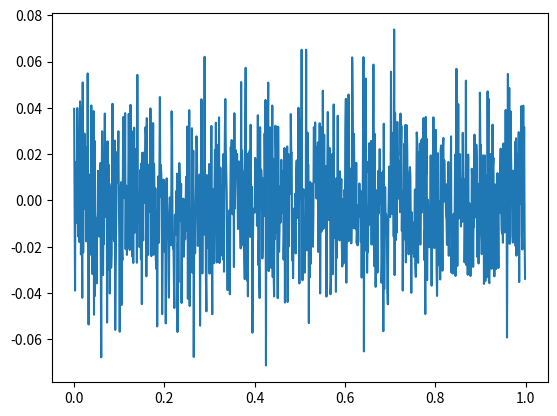
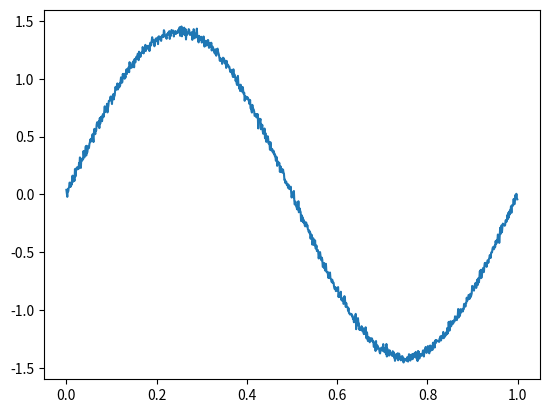
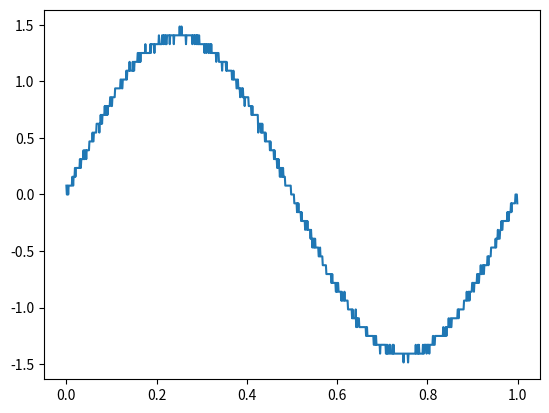
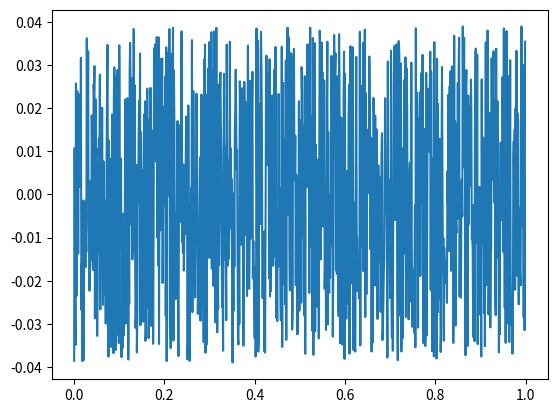
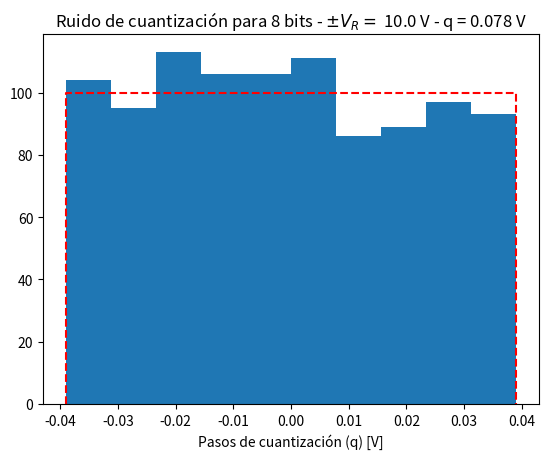
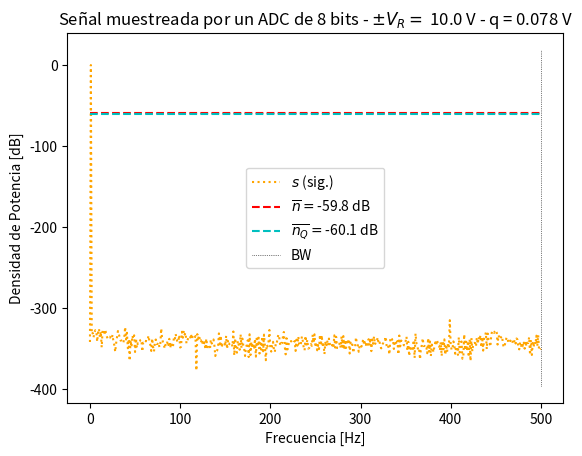

Here is the Python script that generated these plots, in order:
# -*- coding: utf-8 -*-
"""
Created on Thu Mar 13 20:47:08 2025

@author: candell1
"""

#%% módulos y funciones a importar

import numpy as np
import matplotlib as mpl
import matplotlib.pyplot as plt
#import pdsmodulos as pds

#%% Datos de la simulación

fs = 1000 # frecuencia de muestreo (Hz)
N = 1000 # cantidad de muestras

# Al poner 1000 y 1000 logramos una resolucion espectral normalizada y que este 
# equiespaciada en una grilla de 1 hz 

# Datos del ADC 
B =  8 # bits
Vf = 10 # rango simétrico de +/- Vf Volts ; esto seria +- Vref
q = Vf/2**(B-1)  # paso de cuantización de q Volts 2 a la b-1


# datos del ruido (potencia de la señal normalizada, es decir 1 W)
# Esta potencia la obtenemos al asegurar varianza 1

pot_ruido_cuant = q**2 / 12 # Watts, esto va a ser la varianza de mi señal de ruido 
kn = 1. # escala de la potencia de ruido analógico
pot_ruido_analog = pot_ruido_cuant * kn #Ahora, con esto podemos escalar el ruido para aumentar o disminuir

ts = 1/fs  # tiempo de muestreo
df = fs/N # resolución espectral



#%% Experimento: 
"""
   Se desea simular el efecto de la cuantización sobre una señal senoidal de 
   frecuencia 1 Hz. La señal "analógica" podría tener añadida una cantidad de 
   ruido gausiano e incorrelado.
   
   Se pide analizar el efecto del muestreo y cuantización sobre la señal 
   analógica. Para ello se proponen una serie de gráficas que tendrá que ayudar
   a construir para luego analizar los resultados.
   
"""

#%% Genero mi señal senoidal

# Amplitud,             Amplitud maxima
# f0,               Frecuencia de la señal
# Fase,             Fase de la señal
# Num_Muestras      Cantidad de muestras tomadas por el ADC
# Fs,               Frecuencia de muestreo

def Generador_Senoidal ( Amplitud, f0, Fase, Num_Muestras, fs ):
    
    # Calculamos el tiempo de sampleo
    ts = 1/fs
    
    # Grilla de sampleo temporal
    tt = np.linspace(0, (Num_Muestras-1)*ts, Num_Muestras)
    
    Seno_Generado = Amplitud * np.sin( 2 * np.pi * f0 * tt + Fase )
    
    return tt, Seno_Generado

#%% Busco los valores para los cuales esta senoidal esta normalizada, es decir
# que la señal tiene una varianza = 1

# Como la varianza es una senoidal es x(t) = A sen ( wt + phi ), la varianza 
# va a estar dada por Var(x) = A^2 * 1/2 

A = np.sqrt(2)
Vmed = 0
f0 = 1
Phi = 0    
#N = 1000
#fs = 1000

tt,analog_sig = Generador_Senoidal(A, f0, Phi, N, fs )

# tt es la grilla temporal

varianza = np.var(analog_sig)

# Ya tengo mi señal normalizada en este punto


#%% Ahora, queremos sumar la señal de ruindo a esta senoidal

# Para poder general la señal de ruido, tenemos que tener una distribucion normal con
# un N(o,sigma)

Media = 0                   # Media
Sigma2 = pot_ruido_analog   # Varianza
SD_Sigma = np.sqrt(Sigma2)  # Desvio standar 

# La pot del ruido es= q^2/12

# Genero señal de ruido
nn = np.random.normal(Media, SD_Sigma, N)

varianza_ruido = np.var(analog_sig)

# grafico señal de ruido
plt.figure(1)
line_hdls = plt.plot( tt, nn )

# CONSULTAR; Tengo que usar la variavle de potencia del ruido ?

#%% Ahora genero mi señal de entrada al ADC

# Señales

# analog_sig ,  señal analógica sin ruido
# nn ,          señal de ruido

# señal analógica de entrada al ADC (con ruido analógico)
sr = analog_sig + nn

plt.figure(2)
line_hdls = plt.plot( tt, sr )

# Observacion; como tengo una señal normalizada a la que luego de sumo un ruido. Puedo hacer esto
# ya que, este ruido obedece una distribucion normal con el sigma cuadrado

#%% Ya con la señal de ruido, vamos a cuantizarla

# Uso la funcion redondeo para aproximar el valor mas cercano de la funcion de ruido que estoy pasando 
# Con eso en mente, como en tiempo ya tengo cuantizado, ya que tengo n muestras
# Entonces, lo que me falta es cuantizar en el eye Y, que en este caso seria el valor de la señal
# para eso, tengo los 2^8 bits del ADC, con lo que voy a querer redondear el valor de mi señal con ruido 
# Pero para llevarla a mi escala de la resolucion de mi ADC la divido por q para luego, multiplicarla por q y 
# volver a la escala original

# señal cuantizada sin escala original adimensional ( Si veo el grafico acá la escala esta en divisiones )
srq_1 = np.round(sr/q)

# Señal cuantizada llevada a escala original ( Con esto la vuelvo a llevar a +- 3v )
srq = srq_1 * q

plt.figure(3)
line_hdls = plt.plot(tt, srq)

# nn =  # señal de ruido de analógico
# nq =  # señal de ruido de cuantización

nq = sr - srq

plt.figure(4)
line_hdls = plt.plot(tt, nq)

#%% Visualización de resultados

# cierro ventanas anteriores
#plt.close('all')

#################
# Señal temporal
##################

plt.figure(7)


plt.title('Señal muestreada por un ADC de {:d} bits - $\pm V_R= $ {:3.1f} V - q = {:3.3f} V'.format(B, Vf, q) )
plt.xlabel('tiempo [segundos]')
plt.ylabel('Amplitud [V]')
axes_hdl = plt.gca()
axes_hdl.legend()
plt.show()

#%% 

plt.figure(8)
ft_SR = 1/N*np.fft.fft( sr, axis = 0 )
ft_Srq = 1/N*np.fft.fft( srq, axis = 0 )
ft_As = 1/N*np.fft.fft( analog_sig, axis = 0)
ft_Nq = 1/N*np.fft.fft( nq, axis = 0 )
ft_Nn = 1/N*np.fft.fft( nn, axis = 0 )

# # grilla de sampleo frecuencial
ff = np.linspace(0, (N-1)*df, N)

bfrec = ff <= fs/2

Nnq_mean = np.mean(np.abs(ft_Nq)**2)
nNn_mean = np.mean(np.abs(ft_Nn)**2)

plt.plot( ff[bfrec], 10* np.log10(2*np.abs(ft_As[bfrec])**2), color='orange', ls='dotted', label='$ s $ (sig.)' )
plt.plot( np.array([ ff[bfrec][0], ff[bfrec][-1] ]), 10* np.log10(2* np.array([nNn_mean, nNn_mean]) ), '--r', label= '$ \overline{n} = $' + '{:3.1f} dB'.format(10* np.log10(2* nNn_mean)) )
#plt.plot( ff[bfrec], 10* np.log10(2*np.mean(np.abs(ft_SR)**2, axis=1)[bfrec]), ':g', label='$ s_R = s + n $' )
#plt.plot( ff[bfrec], 10* np.log10(2*np.mean(np.abs(ft_Srq)**2, axis=1)[bfrec]), lw=2, label='$ s_Q = Q_{B,V_F}\{s_R\}$' )
plt.plot( np.array([ ff[bfrec][0], ff[bfrec][-1] ]), 10* np.log10(2* np.array([Nnq_mean, Nnq_mean]) ), '--c', label='$ \overline{n_Q} = $' + '{:3.1f} dB'.format(10* np.log10(2* Nnq_mean)) )
#plt.plot( ff[bfrec], 10* np.log10(2*np.mean(np.abs(ft_Nn)**2, axis=1)[bfrec]), ':r')
#plt.plot( ff[bfrec], 10* np.log10(2*np.mean(np.abs(ft_Nq)**2, axis=1)[bfrec]), ':c')
plt.plot( np.array([ ff[bfrec][-1], ff[bfrec][-1] ]), plt.ylim(), ':k', label='BW', lw = 0.5  )

plt.title('Señal muestreada por un ADC de {:d} bits - $\pm V_R= $ {:3.1f} V - q = {:3.3f} V'.format(B, Vf, q) )
plt.ylabel('Densidad de Potencia [dB]')
plt.xlabel('Frecuencia [Hz]')
axes_hdl = plt.gca()
axes_hdl.legend()


# Vemos que el ruido naranja que tenemos es el ruido de cuantizacion del sistema al querer
# representar todo el sistema. Es decir, es el ruido que tenemos por digitalizar y representar
# los la señal en la PC. Ruido del sistema numerico de doble presición, o ruido del 
# Sistema de representacion numerico 

#############
 # Histograma
#############

# Esto representa a la distribuicion Uniforme teorica vs la que tenemos empiricamente. Si fuese
# ideal,tendriamos la cajita perfectamente llena

# Por mas que tuvimos un ruido normal, es esperable que tengamos una distribucion de ruido uniforme que es lo que 
# esperabamos debido al ruido que tenemos al cuantizar que obedece dicha distribucion uniforme

plt.figure(6)
bins = 10
plt.hist(nq.flatten(), bins=bins)
#plt.hist(nqf.flatten()/(q/2), bins=2*bins)
plt.plot( np.array([-q/2, -q/2, q/2, q/2]), np.array([0, N/bins, N/bins, 0]), '--r' )
#plt.plot( np.array([-1/2, -1/2, 1/2, 1/2]), np.array([0, N*R/bins, N*R/bins, 0]), '--r' )
plt.title( 'Ruido de cuantización para {:d} bits - $\pm V_R= $ {:3.1f} V - q = {:3.3f} V'.format(B, Vf, q))

plt.xlabel('Pasos de cuantización (q) [V]')